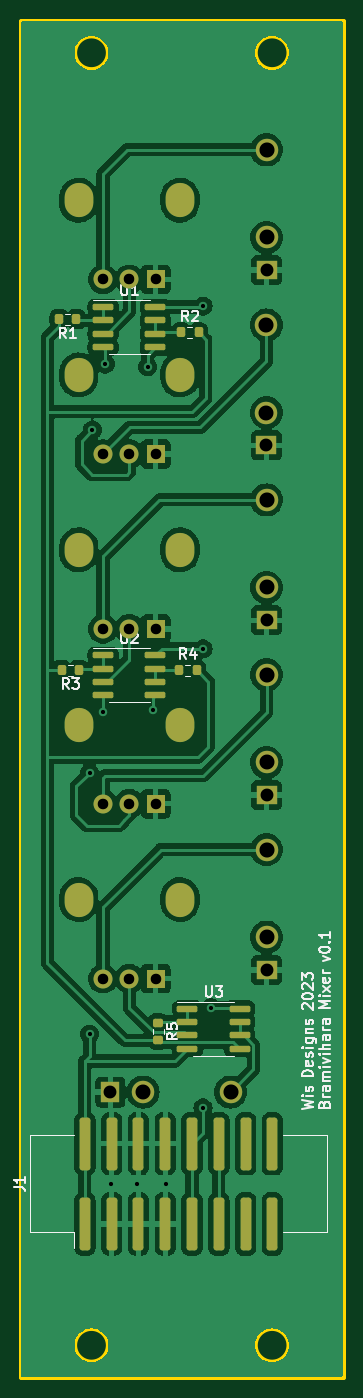
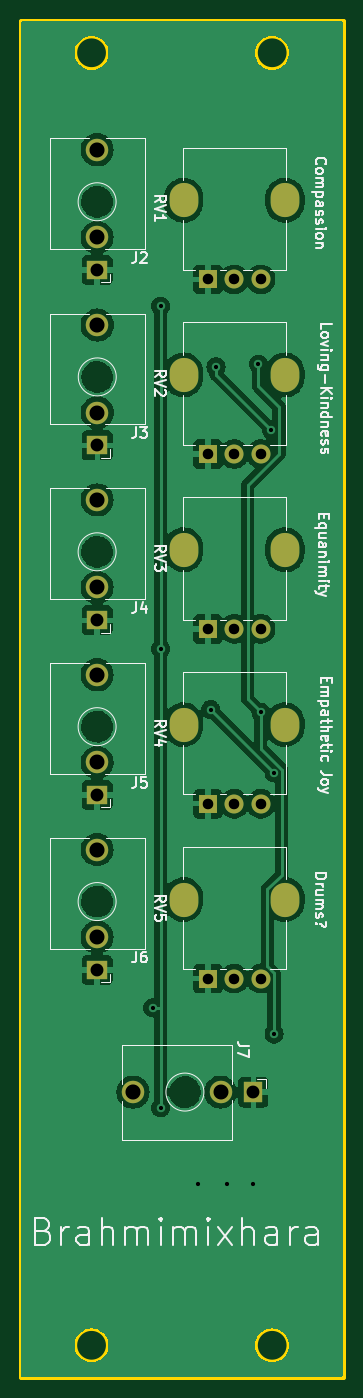
Circuit board: 11 layer files. Board 30.5 x 128.5 mm.
- bottom_copper: wismix-CuBottom.gbr (158443 bytes)
- top_copper: wismix-CuTop.gbr (230316 bytes)
- outline: wismix-EdgeCuts.gbr (1637 bytes)
- bottom_mask: wismix-MaskBottom.gbr (2060 bytes)
- top_mask: wismix-MaskTop.gbr (4642 bytes)
- drill: wismix-NPTH.drl (285 bytes)
- drill: wismix-PTH.drl (1999 bytes)
- paste: wismix-PasteBottom.gbr (468 bytes)
- paste: wismix-PasteTop.gbr (3050 bytes)
- bottom_silk: wismix-SilkBottom.gbr (50471 bytes)
- top_silk: wismix-SilkTop.gbr (31817 bytes)

=== bottom_copper: wismix-CuBottom.gbr (158443 bytes, source omitted) ===
=== top_copper: wismix-CuTop.gbr (230316 bytes, source omitted) ===
=== outline: wismix-EdgeCuts.gbr ===
%TF.GenerationSoftware,KiCad,Pcbnew,(7.0.0)*%
%TF.CreationDate,2023-03-10T05:54:07-08:00*%
%TF.ProjectId,wismix,7769736d-6978-42e6-9b69-6361645f7063,rev?*%
%TF.SameCoordinates,Original*%
%TF.FileFunction,Profile,NP*%
%FSLAX46Y46*%
G04 Gerber Fmt 4.6, Leading zero omitted, Abs format (unit mm)*
G04 Created by KiCad (PCBNEW (7.0.0)) date 2023-03-10 05:54:07*
%MOMM*%
%LPD*%
G01*
G04 APERTURE LIST*
%TA.AperFunction,Profile*%
%ADD10C,0.500000*%
%TD*%
G04 APERTURE END LIST*
D10*
X46500000Y-138000000D02*
X49500000Y-138000000D01*
X41500000Y-138000000D02*
X44500000Y-138000000D01*
X36500000Y-138000000D02*
X39500000Y-138000000D01*
X31500000Y-138000000D02*
X34500000Y-138000000D01*
X26500000Y-138000000D02*
X29500000Y-138000000D01*
X21500000Y-138000000D02*
X24500000Y-138000000D01*
X46500000Y-29000000D02*
X49500000Y-29000000D01*
X41500000Y-29000000D02*
X44500000Y-29000000D01*
X36500000Y-29000000D02*
X39500000Y-29000000D01*
X31500000Y-29000000D02*
X34500000Y-29000000D01*
X26500000Y-29000000D02*
X29500000Y-29000000D01*
X21500000Y-29000000D02*
X24500000Y-29000000D01*
X45400000Y-145500000D02*
G75*
G03*
X45400000Y-145500000I-1600000J0D01*
G01*
X28280000Y-145500000D02*
G75*
G03*
X28280000Y-145500000I-1600000J0D01*
G01*
X45400000Y-23000000D02*
G75*
G03*
X45400000Y-23000000I-1600000J0D01*
G01*
X28280000Y-23000000D02*
G75*
G03*
X28280000Y-23000000I-1600000J0D01*
G01*
X20000000Y-20000000D02*
X50480000Y-20000000D01*
X50480000Y-20000000D02*
X50480000Y-148500000D01*
X50480000Y-148500000D02*
X20000000Y-148500000D01*
X20000000Y-148500000D02*
X20000000Y-20000000D01*
M02*

=== bottom_mask: wismix-MaskBottom.gbr ===
%TF.GenerationSoftware,KiCad,Pcbnew,(7.0.0)*%
%TF.CreationDate,2023-03-10T05:54:07-08:00*%
%TF.ProjectId,wismix,7769736d-6978-42e6-9b69-6361645f7063,rev?*%
%TF.SameCoordinates,Original*%
%TF.FileFunction,Soldermask,Bot*%
%TF.FilePolarity,Negative*%
%FSLAX46Y46*%
G04 Gerber Fmt 4.6, Leading zero omitted, Abs format (unit mm)*
G04 Created by KiCad (PCBNEW (7.0.0)) date 2023-03-10 05:54:07*
%MOMM*%
%LPD*%
G01*
G04 APERTURE LIST*
%ADD10O,2.720000X3.240000*%
%ADD11R,1.800000X1.800000*%
%ADD12C,1.800000*%
%ADD13C,2.130000*%
%ADD14R,1.830000X1.930000*%
%ADD15R,1.930000X1.830000*%
G04 APERTURE END LIST*
D10*
%TO.C,RV5*%
X35072499Y-103249999D03*
X25472499Y-103249999D03*
D11*
X32772499Y-110749999D03*
D12*
X30272500Y-110750000D03*
X27772500Y-110750000D03*
%TD*%
%TO.C,RV4*%
X27772500Y-94175000D03*
X30272500Y-94175000D03*
D11*
X32772499Y-94174999D03*
D10*
X25472499Y-86674999D03*
X35072499Y-86674999D03*
%TD*%
%TO.C,RV3*%
X35072499Y-70099999D03*
X25472499Y-70099999D03*
D11*
X32772499Y-77599999D03*
D12*
X30272500Y-77600000D03*
X27772500Y-77600000D03*
%TD*%
%TO.C,RV2*%
X27772500Y-61025000D03*
X30272500Y-61025000D03*
D11*
X32772499Y-61024999D03*
D10*
X25472499Y-53524999D03*
X35072499Y-53524999D03*
%TD*%
D12*
%TO.C,RV1*%
X27772500Y-44475000D03*
X30272500Y-44475000D03*
D11*
X32772499Y-44474999D03*
D10*
X25472499Y-36974999D03*
X35072499Y-36974999D03*
%TD*%
D13*
%TO.C,J7*%
X31570000Y-121500000D03*
X39870000Y-121500000D03*
D14*
X28469999Y-121499999D03*
%TD*%
D15*
%TO.C,J6*%
X43272499Y-109924999D03*
D13*
X43272500Y-98525000D03*
X43272500Y-106825000D03*
%TD*%
%TO.C,J5*%
X43272500Y-90250000D03*
X43272500Y-81950000D03*
D15*
X43272499Y-93349999D03*
%TD*%
D13*
%TO.C,J4*%
X43272500Y-73675000D03*
X43272500Y-65375000D03*
D15*
X43272499Y-76774999D03*
%TD*%
D13*
%TO.C,J3*%
X43258674Y-57100000D03*
X43258674Y-48800000D03*
D15*
X43258673Y-60199999D03*
%TD*%
%TO.C,J2*%
X43272499Y-43599999D03*
D13*
X43272500Y-32200000D03*
X43272500Y-40500000D03*
%TD*%
M02*

=== top_mask: wismix-MaskTop.gbr ===
%TF.GenerationSoftware,KiCad,Pcbnew,(7.0.0)*%
%TF.CreationDate,2023-03-10T05:54:07-08:00*%
%TF.ProjectId,wismix,7769736d-6978-42e6-9b69-6361645f7063,rev?*%
%TF.SameCoordinates,Original*%
%TF.FileFunction,Soldermask,Top*%
%TF.FilePolarity,Negative*%
%FSLAX46Y46*%
G04 Gerber Fmt 4.6, Leading zero omitted, Abs format (unit mm)*
G04 Created by KiCad (PCBNEW (7.0.0)) date 2023-03-10 05:54:07*
%MOMM*%
%LPD*%
G01*
G04 APERTURE LIST*
G04 Aperture macros list*
%AMRoundRect*
0 Rectangle with rounded corners*
0 $1 Rounding radius*
0 $2 $3 $4 $5 $6 $7 $8 $9 X,Y pos of 4 corners*
0 Add a 4 corners polygon primitive as box body*
4,1,4,$2,$3,$4,$5,$6,$7,$8,$9,$2,$3,0*
0 Add four circle primitives for the rounded corners*
1,1,$1+$1,$2,$3*
1,1,$1+$1,$4,$5*
1,1,$1+$1,$6,$7*
1,1,$1+$1,$8,$9*
0 Add four rect primitives between the rounded corners*
20,1,$1+$1,$2,$3,$4,$5,0*
20,1,$1+$1,$4,$5,$6,$7,0*
20,1,$1+$1,$6,$7,$8,$9,0*
20,1,$1+$1,$8,$9,$2,$3,0*%
G04 Aperture macros list end*
%ADD10RoundRect,0.150000X-0.825000X-0.150000X0.825000X-0.150000X0.825000X0.150000X-0.825000X0.150000X0*%
%ADD11O,2.720000X3.240000*%
%ADD12R,1.800000X1.800000*%
%ADD13C,1.800000*%
%ADD14RoundRect,0.200000X-0.275000X0.200000X-0.275000X-0.200000X0.275000X-0.200000X0.275000X0.200000X0*%
%ADD15RoundRect,0.200000X-0.200000X-0.275000X0.200000X-0.275000X0.200000X0.275000X-0.200000X0.275000X0*%
%ADD16RoundRect,0.200000X0.200000X0.275000X-0.200000X0.275000X-0.200000X-0.275000X0.200000X-0.275000X0*%
%ADD17C,2.130000*%
%ADD18R,1.830000X1.930000*%
%ADD19R,1.930000X1.830000*%
%ADD20RoundRect,0.255000X0.255000X-2.245000X0.255000X2.245000X-0.255000X2.245000X-0.255000X-2.245000X0*%
G04 APERTURE END LIST*
D10*
%TO.C,U3*%
X35775000Y-113595000D03*
X35775000Y-114865000D03*
X35775000Y-116135000D03*
X35775000Y-117405000D03*
X40725000Y-117405000D03*
X40725000Y-116135000D03*
X40725000Y-114865000D03*
X40725000Y-113595000D03*
%TD*%
%TO.C,U2*%
X27775000Y-80095000D03*
X27775000Y-81365000D03*
X27775000Y-82635000D03*
X27775000Y-83905000D03*
X32725000Y-83905000D03*
X32725000Y-82635000D03*
X32725000Y-81365000D03*
X32725000Y-80095000D03*
%TD*%
%TO.C,U1*%
X27775000Y-47095000D03*
X27775000Y-48365000D03*
X27775000Y-49635000D03*
X27775000Y-50905000D03*
X32725000Y-50905000D03*
X32725000Y-49635000D03*
X32725000Y-48365000D03*
X32725000Y-47095000D03*
%TD*%
D11*
%TO.C,RV5*%
X35072499Y-103249999D03*
X25472499Y-103249999D03*
D12*
X32772499Y-110749999D03*
D13*
X30272500Y-110750000D03*
X27772500Y-110750000D03*
%TD*%
%TO.C,RV4*%
X27772500Y-94175000D03*
X30272500Y-94175000D03*
D12*
X32772499Y-94174999D03*
D11*
X25472499Y-86674999D03*
X35072499Y-86674999D03*
%TD*%
%TO.C,RV3*%
X35072499Y-70099999D03*
X25472499Y-70099999D03*
D12*
X32772499Y-77599999D03*
D13*
X30272500Y-77600000D03*
X27772500Y-77600000D03*
%TD*%
%TO.C,RV2*%
X27772500Y-61025000D03*
X30272500Y-61025000D03*
D12*
X32772499Y-61024999D03*
D11*
X25472499Y-53524999D03*
X35072499Y-53524999D03*
%TD*%
D13*
%TO.C,RV1*%
X27772500Y-44475000D03*
X30272500Y-44475000D03*
D12*
X32772499Y-44474999D03*
D11*
X25472499Y-36974999D03*
X35072499Y-36974999D03*
%TD*%
D14*
%TO.C,R5*%
X33000000Y-114925000D03*
X33000000Y-116575000D03*
%TD*%
D15*
%TO.C,R4*%
X35000000Y-81500000D03*
X36650000Y-81500000D03*
%TD*%
D16*
%TO.C,R3*%
X25500000Y-81500000D03*
X23850000Y-81500000D03*
%TD*%
D15*
%TO.C,R2*%
X35175000Y-49500000D03*
X36825000Y-49500000D03*
%TD*%
D16*
%TO.C,R1*%
X25250000Y-48250000D03*
X23600000Y-48250000D03*
%TD*%
D17*
%TO.C,J7*%
X31570000Y-121500000D03*
X39870000Y-121500000D03*
D18*
X28469999Y-121499999D03*
%TD*%
D19*
%TO.C,J6*%
X43272499Y-109924999D03*
D17*
X43272500Y-98525000D03*
X43272500Y-106825000D03*
%TD*%
%TO.C,J5*%
X43272500Y-90250000D03*
X43272500Y-81950000D03*
D19*
X43272499Y-93349999D03*
%TD*%
D17*
%TO.C,J4*%
X43272500Y-73675000D03*
X43272500Y-65375000D03*
D19*
X43272499Y-76774999D03*
%TD*%
D17*
%TO.C,J3*%
X43258674Y-57100000D03*
X43258674Y-48800000D03*
D19*
X43258673Y-60199999D03*
%TD*%
%TO.C,J2*%
X43272499Y-43599999D03*
D17*
X43272500Y-32200000D03*
X43272500Y-40500000D03*
%TD*%
D20*
%TO.C,J1*%
X26050000Y-134000000D03*
X28590000Y-134000000D03*
X31130000Y-134000000D03*
X33670000Y-134000000D03*
X36210000Y-134000000D03*
X38750000Y-134000000D03*
X41290000Y-134000000D03*
X43830000Y-134000000D03*
X26050000Y-126400000D03*
X28590000Y-126400000D03*
X31130000Y-126400000D03*
X33670000Y-126400000D03*
X36210000Y-126400000D03*
X38750000Y-126400000D03*
X41290000Y-126400000D03*
X43830000Y-126400000D03*
%TD*%
M02*

=== drill: wismix-NPTH.drl ===
M48
; DRILL file {KiCad (7.0.0)} date Fri Mar 10 05:54:07 2023
; FORMAT={-:-/ absolute / inch / decimal}
; #@! TF.CreationDate,2023-03-10T05:54:07-08:00
; #@! TF.GenerationSoftware,Kicad,Pcbnew,(7.0.0)
; #@! TF.FileFunction,NonPlated,1,2,NPTH
FMAT,2
INCH
%
G90
G05
T0
M30

=== drill: wismix-PTH.drl ===
M48
; DRILL file {KiCad (7.0.0)} date Fri Mar 10 05:54:07 2023
; FORMAT={-:-/ absolute / inch / decimal}
; #@! TF.CreationDate,2023-03-10T05:54:07-08:00
; #@! TF.GenerationSoftware,Kicad,Pcbnew,(7.0.0)
; #@! TF.FileFunction,Plated,1,2,PTH
FMAT,2
INCH
; #@! TA.AperFunction,Plated,PTH,ViaDrill
T1C0.0157
; #@! TA.AperFunction,Plated,PTH,ComponentDrill
T2C0.0394
; #@! TA.AperFunction,Plated,PTH,ComponentDrill
T3C0.0433
; #@! TA.AperFunction,Plated,PTH,ComponentDrill
T4C0.0480
; #@! TA.AperFunction,Plated,PTH,ComponentDrill
T5C0.0559
; #@! TA.AperFunction,Plated,PTH,ComponentDrill
T6C0.0563
%
G90
G05
T1
X1.0433Y-3.5925
X1.0433Y-4.5669
X1.0531Y-2.313
X1.0925Y-3.3661
X1.1024Y-2.0669
X1.122Y-5.128
X1.2205Y-5.128
X1.2598Y-2.0768
X1.2795Y-3.3563
X1.3287Y-5.128
X1.4665Y-1.8504
X1.4665Y-3.1299
X1.4665Y-4.8425
X1.4961Y-4.4685
T2
X1.0934Y-1.751
X1.0934Y-2.4026
X1.0934Y-3.0551
X1.0934Y-3.7077
X1.0934Y-4.3602
X1.1918Y-1.751
X1.1918Y-2.4026
X1.1918Y-3.0551
X1.1918Y-3.7077
X1.1918Y-4.3602
X1.2903Y-1.751
X1.2903Y-2.4026
X1.2903Y-3.0551
X1.2903Y-3.7077
X1.2903Y-4.3602
T4
X1.1209Y-4.7835
X1.7031Y-2.3701
X1.7036Y-1.7165
X1.7036Y-3.0226
X1.7036Y-3.6752
X1.7036Y-4.3278
T5
X1.2429Y-4.7835
X1.7031Y-2.248
X1.7036Y-1.5945
X1.7036Y-2.9006
X1.7036Y-3.5531
X1.7036Y-4.2057
T6
X1.5697Y-4.7835
X1.7031Y-1.9213
X1.7036Y-1.2677
X1.7036Y-2.5738
X1.7036Y-3.2264
X1.7036Y-3.8789
T3
G00X1.0029Y-1.4419
M15
G01X1.0029Y-1.4695
M16
G05
G00X1.0029Y-2.0935
M15
G01X1.0029Y-2.1211
M16
G05
G00X1.0029Y-2.7461
M15
G01X1.0029Y-2.7736
M16
G05
G00X1.0029Y-3.3986
M15
G01X1.0029Y-3.4262
M16
G05
G00X1.0029Y-4.0512
M15
G01X1.0029Y-4.0787
M16
G05
G00X1.3808Y-1.4419
M15
G01X1.3808Y-1.4695
M16
G05
G00X1.3808Y-2.0935
M15
G01X1.3808Y-2.1211
M16
G05
G00X1.3808Y-2.7461
M15
G01X1.3808Y-2.7736
M16
G05
G00X1.3808Y-3.3986
M15
G01X1.3808Y-3.4262
M16
G05
G00X1.3808Y-4.0512
M15
G01X1.3808Y-4.0787
M16
G05
T0
M30

=== paste: wismix-PasteBottom.gbr ===
%TF.GenerationSoftware,KiCad,Pcbnew,(7.0.0)*%
%TF.CreationDate,2023-03-10T05:54:07-08:00*%
%TF.ProjectId,wismix,7769736d-6978-42e6-9b69-6361645f7063,rev?*%
%TF.SameCoordinates,Original*%
%TF.FileFunction,Paste,Bot*%
%TF.FilePolarity,Positive*%
%FSLAX46Y46*%
G04 Gerber Fmt 4.6, Leading zero omitted, Abs format (unit mm)*
G04 Created by KiCad (PCBNEW (7.0.0)) date 2023-03-10 05:54:07*
%MOMM*%
%LPD*%
G01*
G04 APERTURE LIST*
G04 APERTURE END LIST*
M02*

=== paste: wismix-PasteTop.gbr (3050 bytes, source withheld) ===
=== bottom_silk: wismix-SilkBottom.gbr (50471 bytes, source omitted) ===
=== top_silk: wismix-SilkTop.gbr (31817 bytes, source omitted) ===
